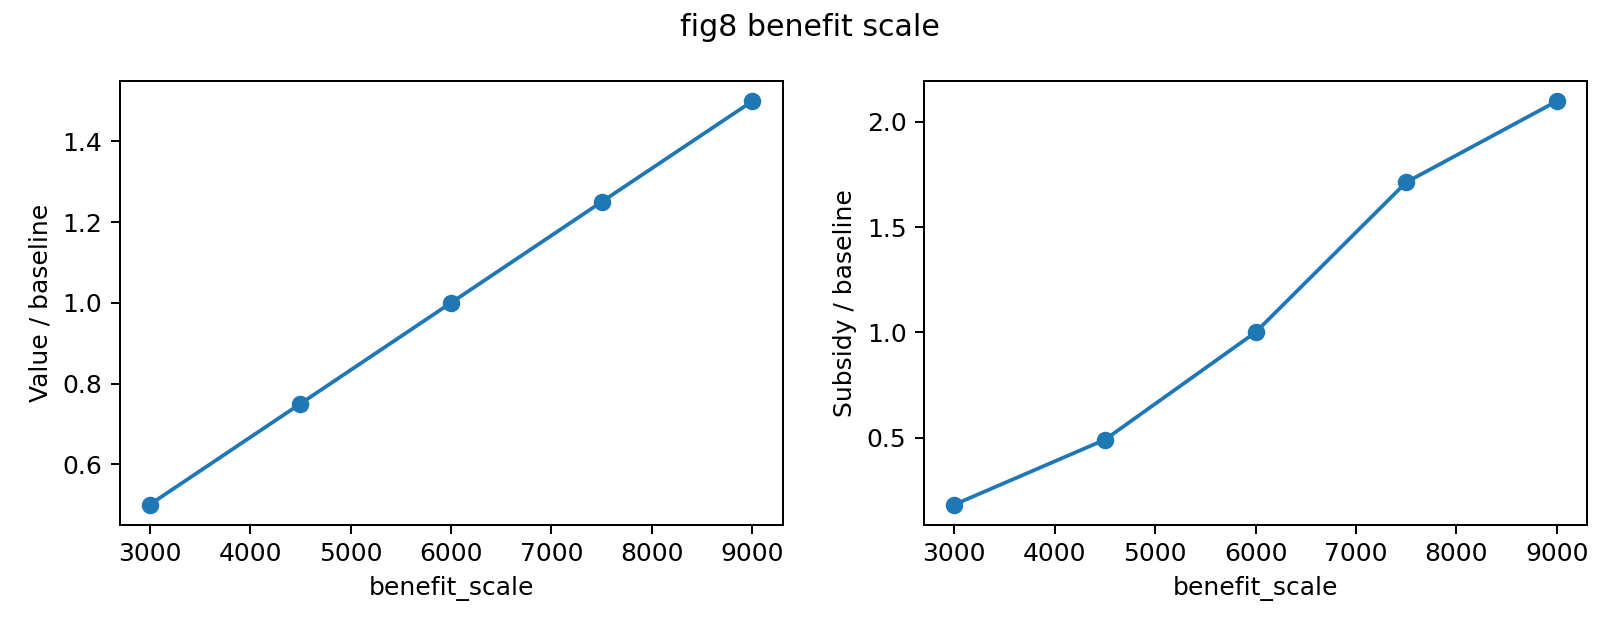

Values plotted in this chart, from the file beside it:
benefit_scale, relative_value, relative_subsidy, converged, final_error
3000, 0.4998, 0.1818, 1, 8.223497502513055e-06
4500, 0.7499, 0.4901, 1, 9.902061265165685e-06
6000, 1.0, 1.0, 1, 8.525646308044088e-06
7500, 1.25, 1.712, 1, 8.26322957436787e-06
9000, 1.5, 2.097, 1, 9.933329010891612e-06
